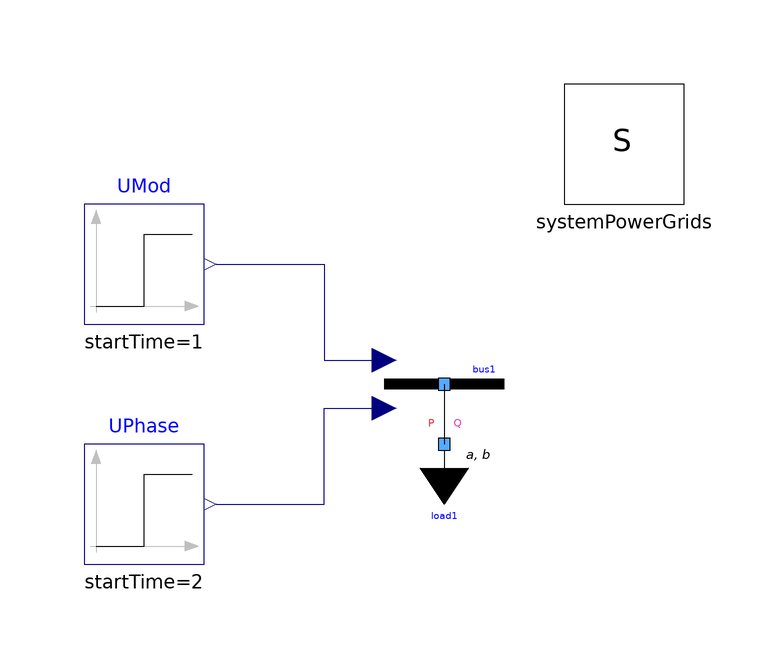

This picture is the connection diagram that the Modelica source below describes through its graphical annotations.

model OneBusImpedanceVariableVoltageOneLoad
  extends Modelica.Icons.Example;
  PowerGridsMC.Electrical.Buses.InfiniteBusVariableVoltage bus1(PStart = -1e+07, R = 0.04, SNom = 1e+08, UNom = 10000, X = 0.4, generatorConvention = true, portVariablesPhases = true, portVariablesPu = true, useThetaIn = true, useUIn = true) annotation (
    Placement(visible = true, transformation(origin = {0, 10}, extent = {{-10, -10}, {10, 10}}, rotation = 0)));
  PowerGridsMC.Electrical.Loads.LoadAlphaBeta load1(
    PRefConst=1e+07,
    PStart=1e+07,
    QRefConst=0,
    QStart=0,
    SNom=1e+08,
    UNom=10000,
    portVariablesPhases=true) annotation (Placement(visible=true,
        transformation(
        origin={0,0},
        extent={{-10,-10},{10,10}},
        rotation=0)));
  inner System systemPowerGrids annotation (
    Placement(transformation(origin = {30, 50}, extent = {{-10, -10}, {10, 10}})));
  Modelica.Blocks.Sources.Step UMod(height = -2e3, offset = 10e3, startTime = 1)  annotation (
    Placement(visible = true, transformation(origin = {-50, 30}, extent = {{-10, -10}, {10, 10}}, rotation = 0)));
  Modelica.Blocks.Sources.Step UPhase(height = 30 / 180 * Modelica.Constants.pi, startTime = 2)  annotation (
    Placement(visible = true, transformation(origin = {-50, -10}, extent = {{-10, -10}, {10, 10}}, rotation = 0)));
equation
  connect(UPhase.y, bus1.thetaIn) annotation (
    Line(points = {{-38, -10}, {-20, -10}, {-20, 6}, {-10, 6}, {-10, 6}}, color = {0, 0, 127}));
  connect(UMod.y, bus1.UIn) annotation (
    Line(points = {{-38, 30}, {-20, 30}, {-20, 14}, {-10, 14}, {-10, 14}}, color = {0, 0, 127}));
  connect(bus1.terminal, load1.terminal) annotation (
    Line(points = {{0, 10}, {0, 4}, {-1.33227e-15, 4}, {-1.33227e-15, 1}, {0, 1}, {0, 0}}));
  annotation (
    experiment(StopTime = 3.0, Interval = 0.01),
    Documentation(info = "<html><head></head><body><p>This model demonstrates the usage of a variable-voltage infinite bus.</p>
<p>The model is similar to <a href=\"modelica://PowerGridsMC.Electrical.Test.OneBusImpedanceOneLoad\">OneBusImpedanceOneLoad</a>, except that the bus reference voltage is reduced from 10 kV to 8 kV at time = 1 and the reference phase is increased from 0 to 30 deg at time = 2.</p>
</body></html>"),
  Diagram(coordinateSystem(extent = {{-60, 60}, {40, -20}})));
end OneBusImpedanceVariableVoltageOneLoad;